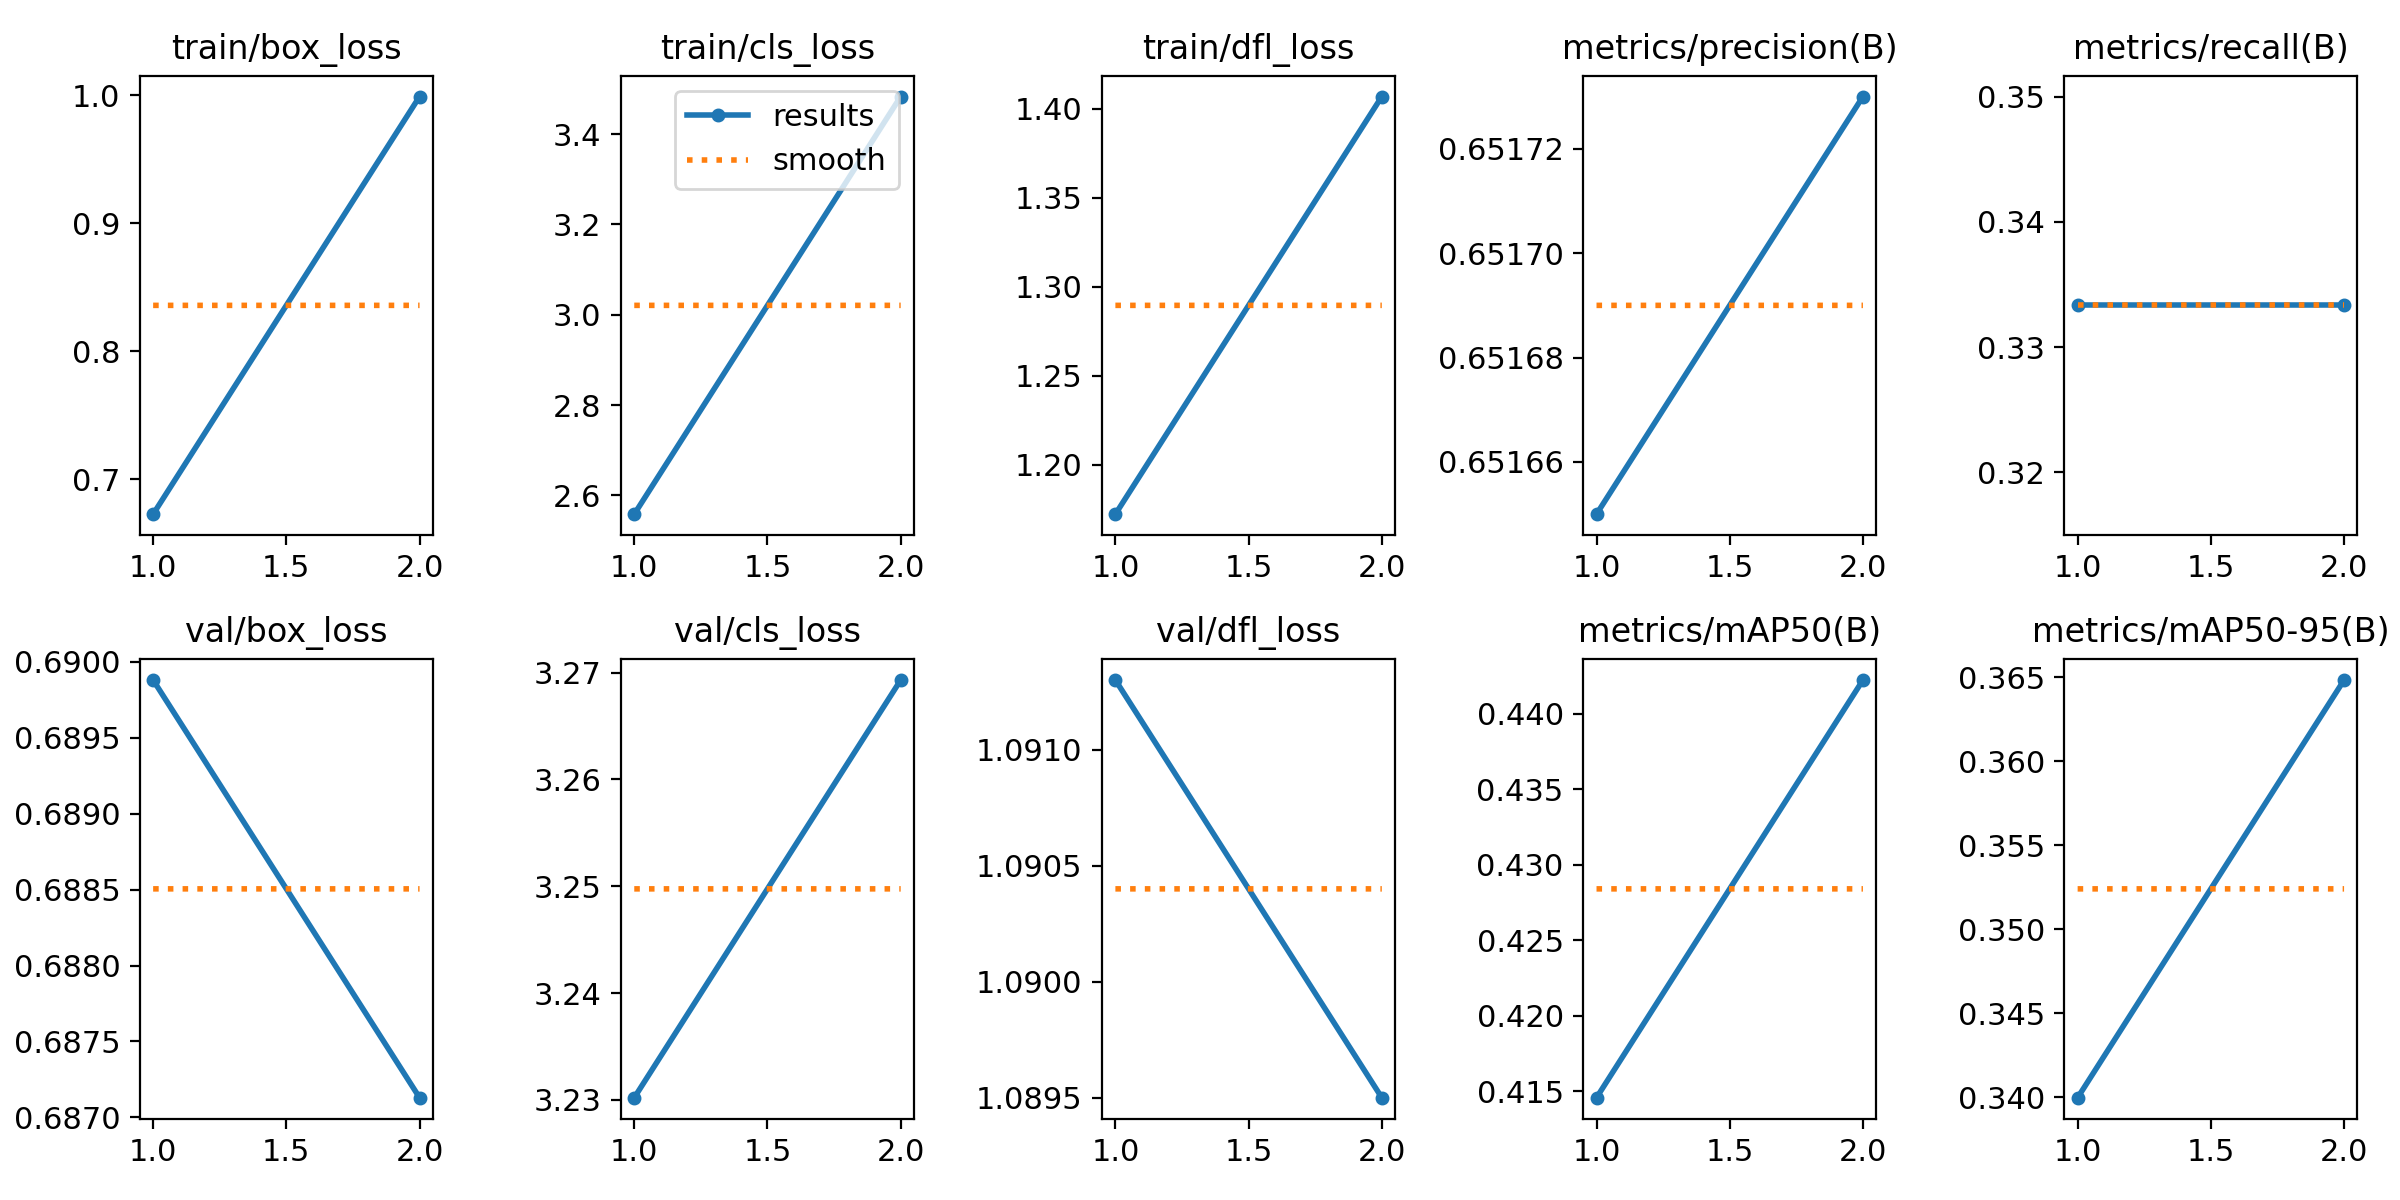

The file beside this chart, header and first rows:
epoch, train/box_loss, train/cls_loss, train/dfl_loss, metrics/precision(B), metrics/recall(B), metrics/mAP50(B), metrics/mAP50-95(B), val/box_loss, val/cls_loss, val/dfl_loss, lr/pg0, lr/pg1, lr/pg2
1, 0.6728, 2.558, 1.172, 0.6516, 0.3333, 0.4146, 0.34, 0.6899, 3.23, 1.091, 0, 0, 0
2, 0.9989, 3.483, 1.407, 0.6517, 0.3333, 0.4422, 0.3648, 0.6871, 3.269, 1.089, 7.2164e-06, 7.2164e-06, 7.2164e-06
